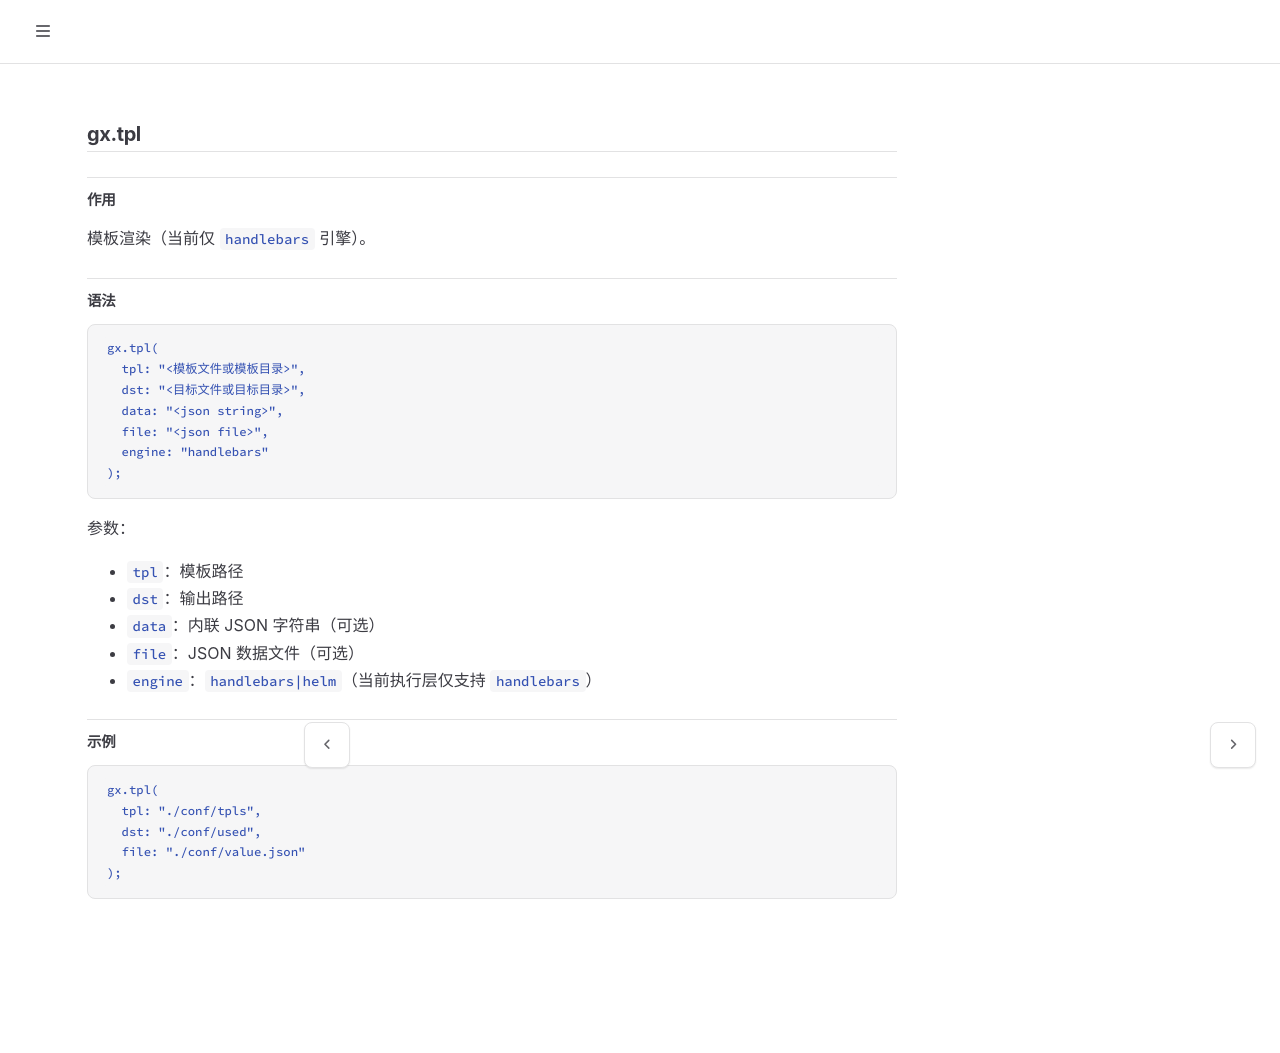

repository: galaxio-labs/operator-docs · page: gxl/inner/tpl.html · generator: mdbook

# gx.tpl

## 作用

模板渲染（当前仅 `handlebars` 引擎）。

## 语法

```gxl
gx.tpl(
  tpl: "<模板文件或模板目录>",
  dst: "<目标文件或目标目录>",
  data: "<json string>",
  file: "<json file>",
  engine: "handlebars"
);
```

参数：
- `tpl`：模板路径
- `dst`：输出路径
- `data`：内联 JSON 字符串（可选）
- `file`：JSON 数据文件（可选）
- `engine`：`handlebars|helm`（当前执行层仅支持 `handlebars`）

## 示例

```gxl
gx.tpl(
  tpl: "./conf/tpls",
  dst: "./conf/used",
  file: "./conf/value.json"
);
```
